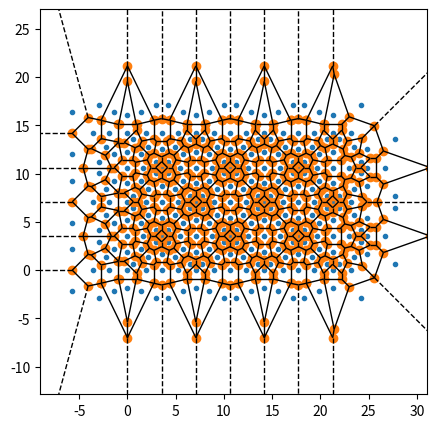

Here is the Python script that generated this plot:
import numpy as np
import matplotlib.pyplot as plt
from scipy.spatial import Voronoi, voronoi_plot_2d


def apothem(s, n):
    """Finds apothem (distance from polygon center to side midpoint) for n-gon with side length s."""
    return s*0.5/np.tan(np.pi/n)

def radius(s, n):
    """Finds radius (distance from polygon center to vertex) for n-gon with side length s."""
    return s*0.5/np.sin(np.pi/n)

def rectangular_tiling():
    return np.array([[0, 0], [0, 1], [0, 2], [1, 0], [1, 1], [1, 2],
                     [2, 0], [2, 1], [2, 2]])

def hexagonal_tiling():
    """Hexaonal tiling with spacing of 1 between voronoi centers.

    Returns:
        [type]: [description]
    """
    size = 5
    base_hline = np.arange(size)
    vline = np.zeros(size)
    points = np.concatenate([[base_hline], [vline]]).T
    shift_right = True
    for i in range(size):
        vline = vline + np.cos(30*np.pi/180)
        if shift_right:
            hline = base_hline + 0.5
            shift_right = False
        else:
            hline = base_hline
            shift_right = True

        p = np.concatenate([[hline], [vline]]).T
        points = np.concatenate([points, p])

    return points

def altair_tiling():
    # https://krazydad.com/slitherlink/altair.png
    s = 1 # side length
    size = 4  # number of octagons in a major row

    # Octagonal center to pentagonal center
    oct2pent = apothem(s, 8) + apothem(s, 5)
    pent2square = s*0.8 + radius(s, 5)
    oct2hex = apothem(s, 8) + apothem(s, 6)  # this is at a pi/4 angle
    oct2hex_proj = oct2hex*np.sqrt(2)  # prjection to horizontal axis

    square2hept = apothem(s, 4) + apothem(s, 7)  #  I don't think the heptagon is regular, so this might fail
    sqaure2hept_proj = square2hept*np.sqrt(2)

    # Octagons
    oct_spacing_maj = (oct2pent + pent2square)*2
    base_hline = np.arange(size) * oct_spacing_maj
    vline = np.zeros(size)
    oct_points = alternate_grid_pattern(size, vline, oct_spacing_maj, base_hline)

    # Squares
    base_hline = np.arange(size) * oct_spacing_maj - oct_spacing_maj/2
    vline = np.zeros(size)
    square_points = alternate_grid_pattern(size, vline, oct_spacing_maj, base_hline)

    # Pentagons
    pent_points = []
    for p in oct_points:
        # add one on each orthogonal direction
        perturbations = np.array([[0, oct2pent], [0, -oct2pent], [oct2pent, 0], [-oct2pent, 0]])
        for pent in perturbations:
            pent_points.append(pent + p)
    pent_points = np.array(pent_points)

    # Hexagons
    hex_points = []
    for p in oct_points:
        # add one on each orthogonal direction
        perturbations = np.array([[oct2hex_proj, oct2hex_proj], [-oct2hex_proj, oct2hex_proj], [oct2hex_proj, -oct2hex_proj], [-oct2hex_proj, -oct2hex_proj]])
        for pent in perturbations:
            hex_points.append(pent + p)
    hex_points = np.array(hex_points)

    # Heptagons
    hept_points = []
    for p in square_points:
        # add one on each orthogonal direction
        perturbations = np.array([[sqaure2hept_proj, sqaure2hept_proj], [-sqaure2hept_proj, sqaure2hept_proj], [sqaure2hept_proj, -sqaure2hept_proj], [-sqaure2hept_proj, -sqaure2hept_proj]])
        for pent in perturbations:
            hept_points.append(pent + p)
    hept_points = np.array(hept_points)

    points = np.concatenate([square_points, oct_points, hex_points, pent_points, hept_points])
    return points

def alternate_grid_pattern(size, vline, spacing, base_hline):
    points = np.concatenate([[base_hline], [vline]]).T
    shift_right = True
    for i in range(size):
        vline = vline + spacing/2
        if shift_right:
            hline = base_hline + spacing/2
            shift_right = False
        else:
            hline = base_hline
            shift_right = True

        p = np.concatenate([[hline], [vline]]).T
        points = np.concatenate([points, p])
    return points


def main():
    points = rectangular_tiling()
    points = hexagonal_tiling()
    points = altair_tiling()
    vor = Voronoi(points)
    fig = plt.figure(figsize=(5,5))
    ax = fig.add_subplot(111)
    ax.axis('equal')
    voronoi_plot_2d(vor, ax=ax)
    plt.show()


if __name__ == '__main__':
    main()

